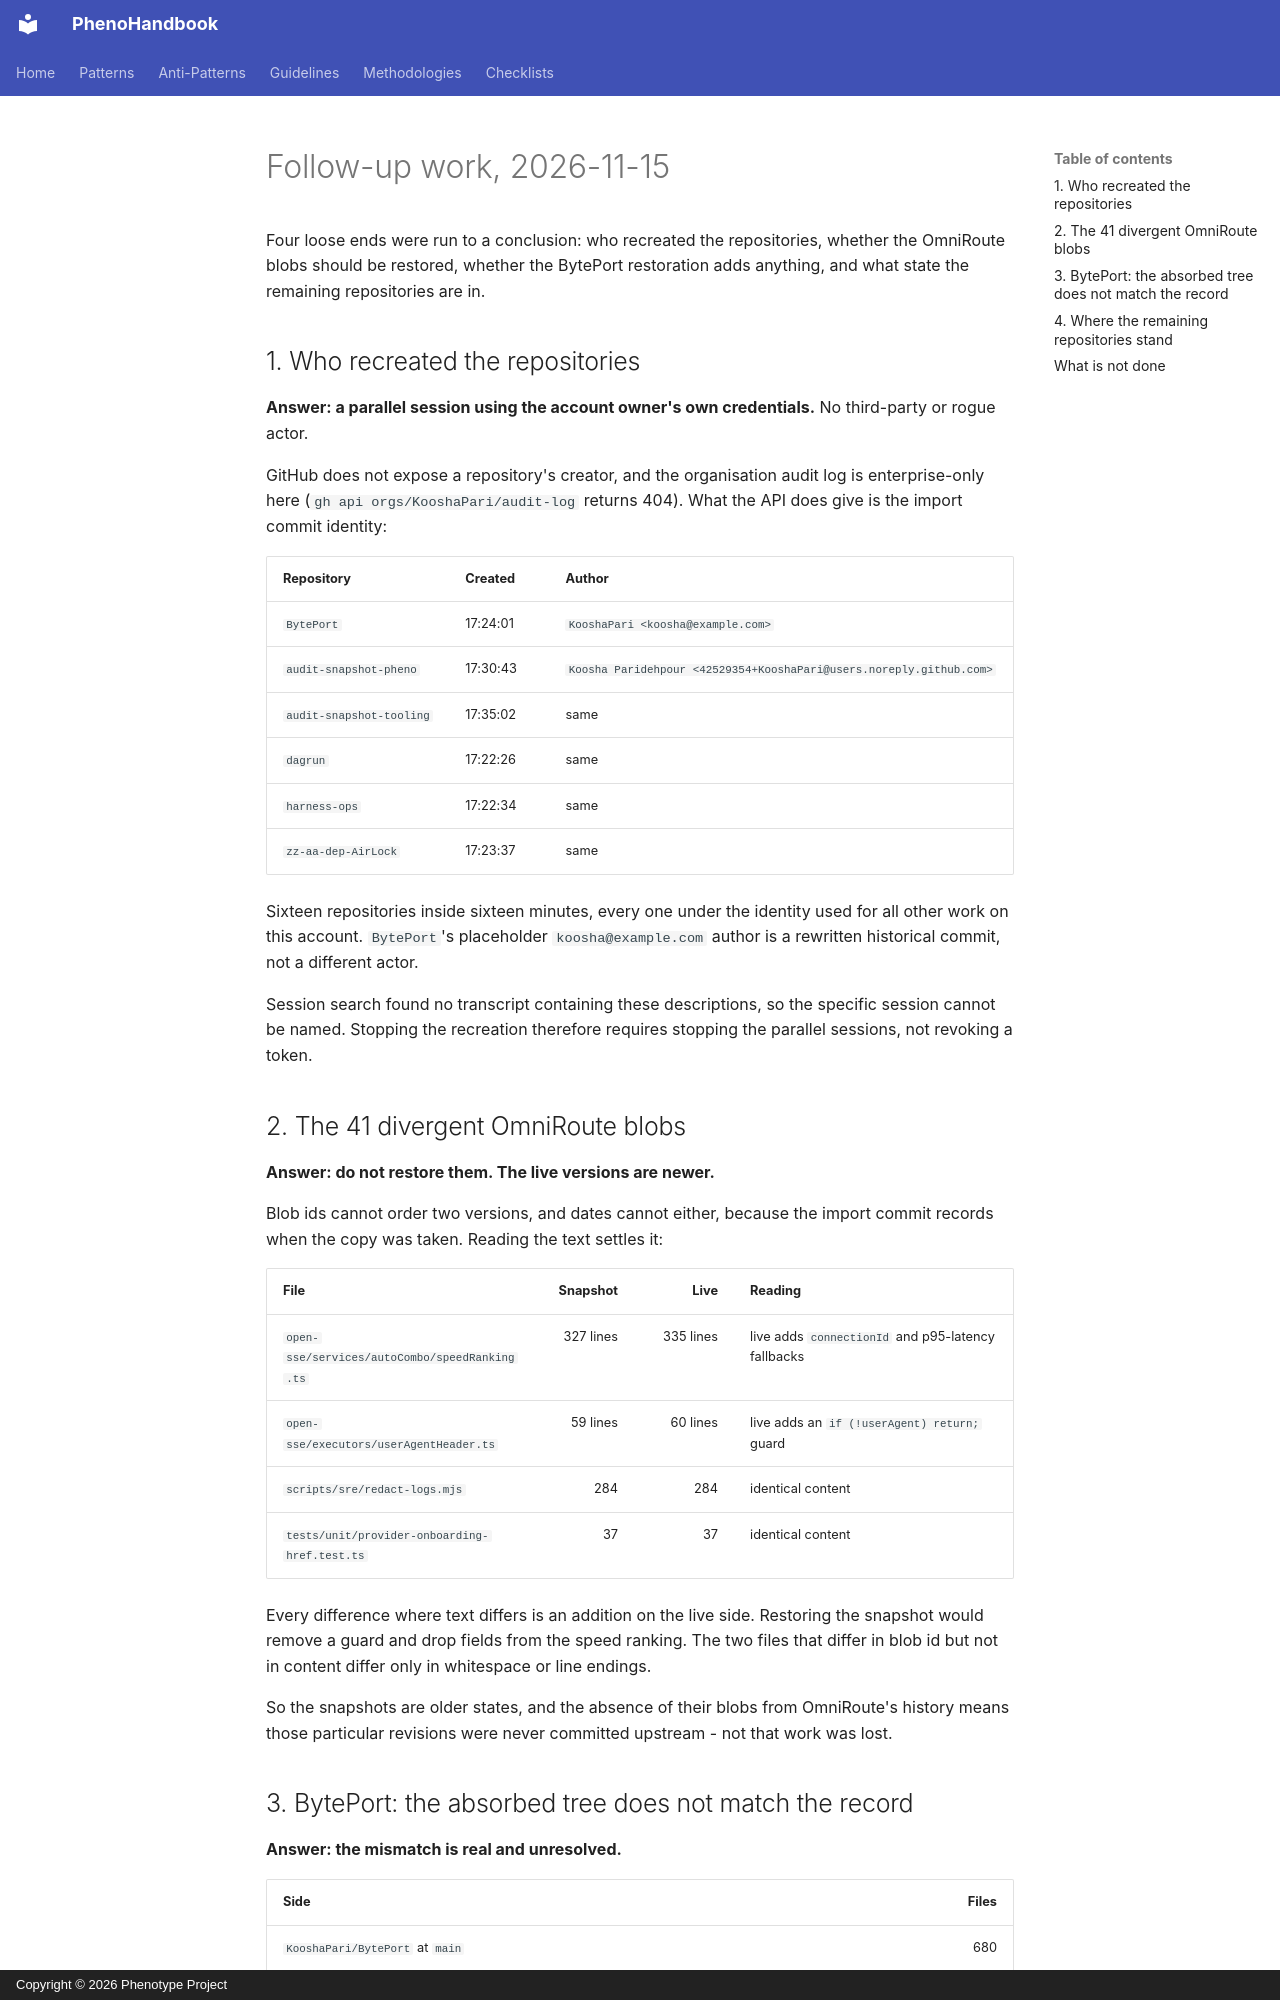

repository: KooshaPari/PhenoShared · page: absorption-ledger/FOLLOWUP-2026-11-15/index.html · generator: mkdocs · copyright: Copyright © 2026 Phenotype Project

# Follow-up work, 2026-11-15

Four loose ends were run to a conclusion: who recreated the repositories, whether
the OmniRoute blobs should be restored, whether the BytePort restoration adds
anything, and what state the remaining repositories are in.

## 1. Who recreated the repositories

**Answer: a parallel session using the account owner's own credentials.** No
third-party or rogue actor.

GitHub does not expose a repository's creator, and the organisation audit log is
enterprise-only here (`gh api orgs/KooshaPari/audit-log` returns 404). What the
API does give is the import commit identity:

| Repository               | Created  | Author                                                              |
| ------------------------ | -------- | ------------------------------------------------------------------- |
| `BytePort`               | 17:24:01 | `KooshaPari <koosha@example.com>`                                   |
| `audit-snapshot-pheno`   | 17:30:43 | `Koosha Paridehpour <42529354+KooshaPari@users.noreply.github.com>` |
| `audit-snapshot-tooling` | 17:35:02 | same                                                                |
| `dagrun`                 | 17:22:26 | same                                                                |
| `harness-ops`            | 17:22:34 | same                                                                |
| `zz-aa-dep-AirLock`      | 17:23:37 | same                                                                |

Sixteen repositories inside sixteen minutes, every one under the identity used
for all other work on this account. `BytePort`'s placeholder `koosha@example.com`
author is a rewritten historical commit, not a different actor.

Session search found no transcript containing these descriptions, so the specific
session cannot be named. Stopping the recreation therefore requires stopping the
parallel sessions, not revoking a token.

## 2. The 41 divergent OmniRoute blobs

**Answer: do not restore them. The live versions are newer.**

Blob ids cannot order two versions, and dates cannot either, because the import
commit records when the copy was taken. Reading the text settles it:

| File                                          |  Snapshot |      Live | Reading                                            |
| --------------------------------------------- | --------: | --------: | -------------------------------------------------- |
| `open-sse/services/autoCombo/speedRanking.ts` | 327 lines | 335 lines | live adds `connectionId` and p95-latency fallbacks |
| `open-sse/executors/userAgentHeader.ts`       |  59 lines |  60 lines | live adds an `if (!userAgent) return;` guard       |
| `scripts/sre/redact-logs.mjs`                 |       284 |       284 | identical content                                  |
| `tests/unit/provider-onboarding-href.test.ts` |        37 |        37 | identical content                                  |

Every difference where text differs is an addition on the live side. Restoring
the snapshot would remove a guard and drop fields from the speed ranking. The two
files that differ in blob id but not in content differ only in whitespace or line
endings.

So the snapshots are older states, and the absence of their blobs from OmniRoute's
history means those particular revisions were never committed upstream - not that
work was lost.
